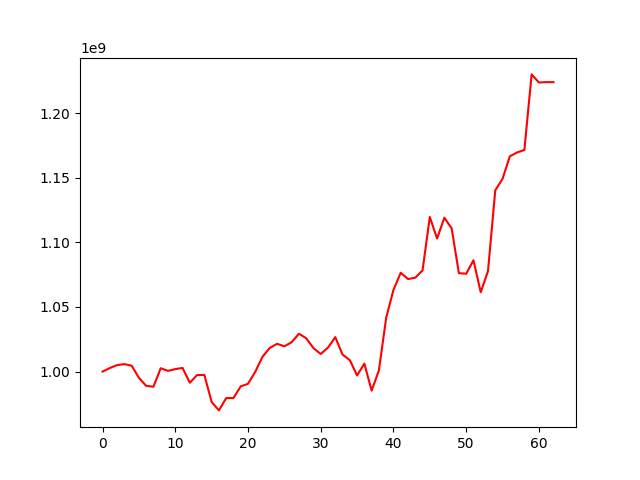

The table this chart was drawn from, first rows:
, 0
0, 1000000000
1, 1002741842
2, 1005030576
3, 1005776137
4, 1004585650
5, 995175296
6, 988909643
7, 988279292
8, 1002597739
9, 1000529108
10, 1001911328
11, 1002833509
12, 991376164
13, 997316850
14, 997441080
15, 976461896
16, 969956614
17, 979490889
18, 979504964
19, 988541675
20, 990553238
21, 999847350
22, 1011544000
23, 1018333458
24, 1021509173
25, 1019575073
26, 1022727421
27, 1029289106
28, 1025840667
29, 1018156421
30, 1013645772
31, 1018560960
32, 1026667877
33, 1013181353
34, 1008860900
35, 996981667
36, 1006198614
37, 985262753
38, 1000928641
39, 1041653979
40, 1063242111
41, 1076492668
42, 1071610012
43, 1072685798
44, 1078320764
45, 1119667496
46, 1102979922
47, 1119112417
48, 1110870271
49, 1076163812
50, 1075759316
51, 1086159739
52, 1061426603
53, 1077744915
54, 1140293771
55, 1149208581
56, 1166625137
57, 1169637517
58, 1171486181
59, 1230036189
... 3 more rows
